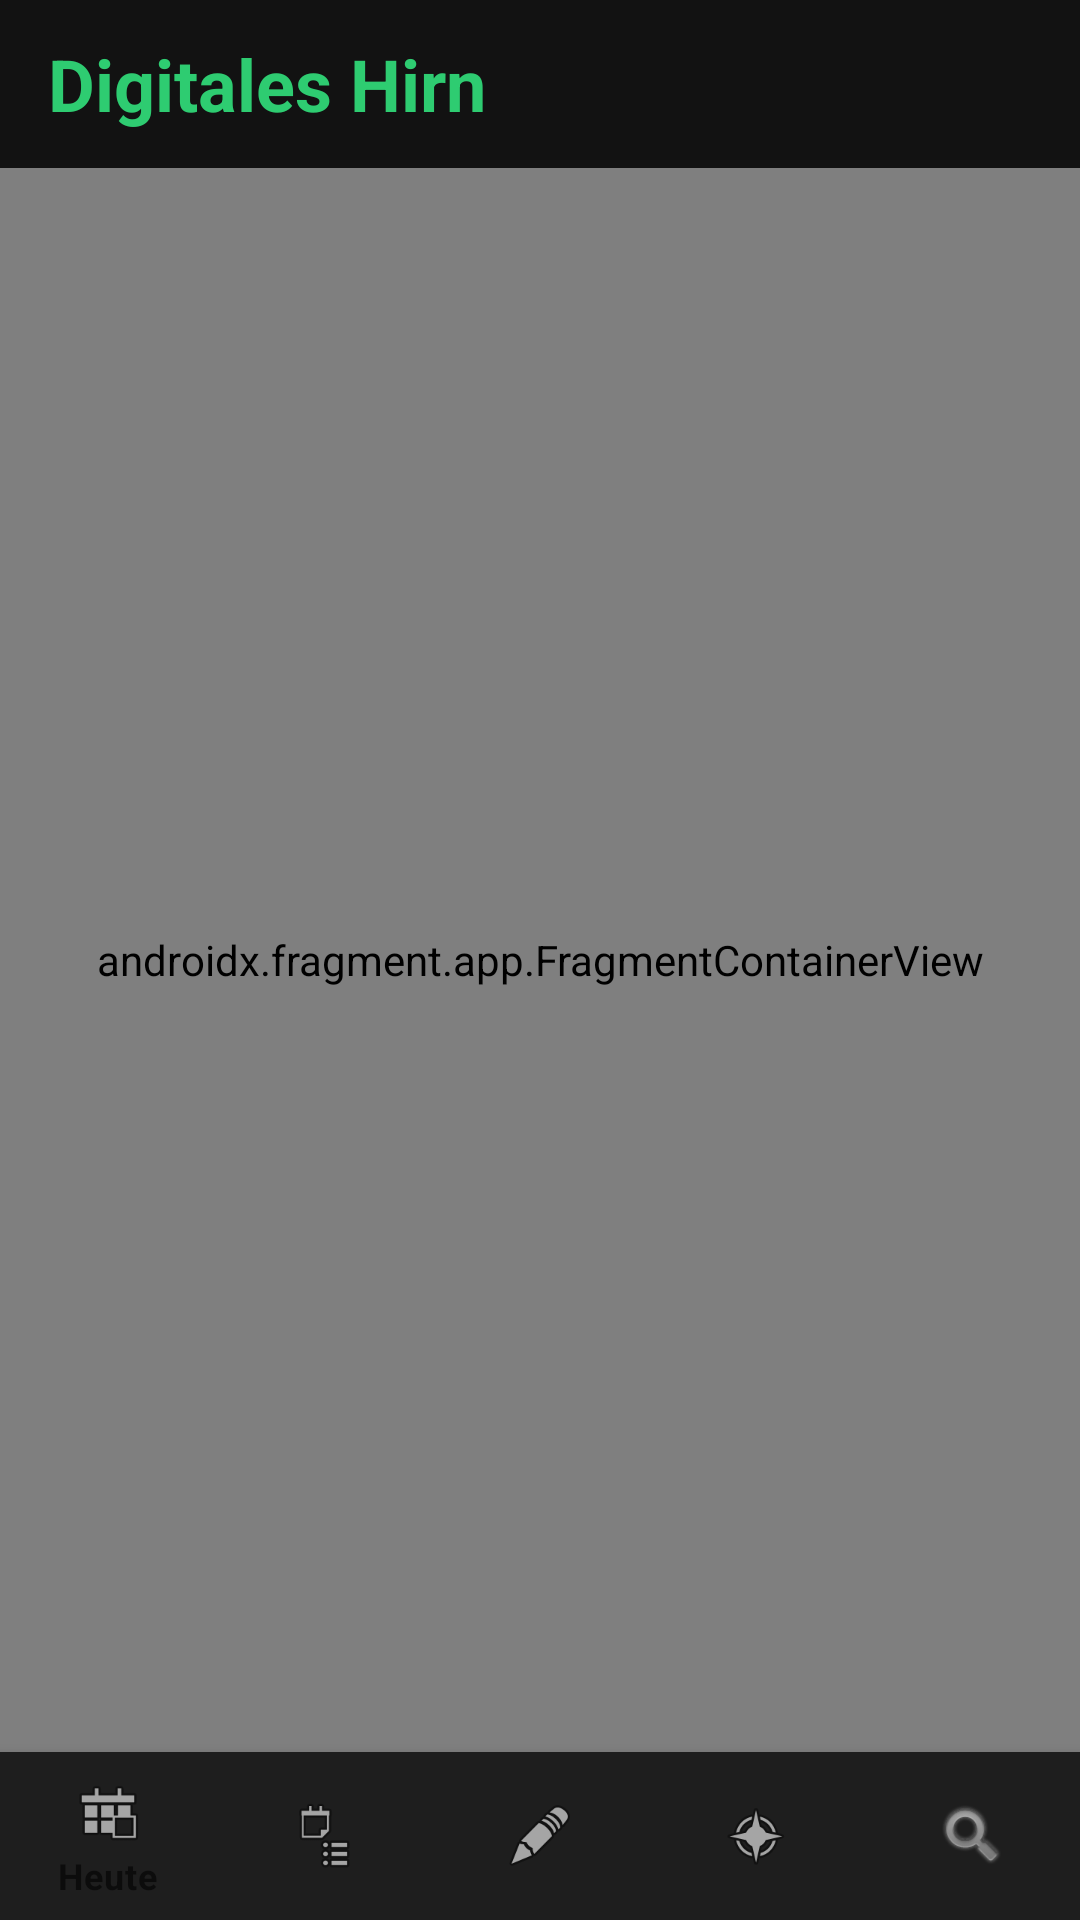

Here is an Android app screen rendered from its layout file. Give the layout XML and the strings, colors and styles it references.
<!-- AndroidManifest.xml: application theme Theme.DigitalesHirn -->
<!-- res/layout/activity_main.xml -->
<?xml version="1.0" encoding="utf-8"?>
<androidx.constraintlayout.widget.ConstraintLayout
    xmlns:android="http://schemas.android.com/apk/res/android"
    xmlns:app="http://schemas.android.com/apk/res-auto"
    android:layout_width="match_parent"
    android:layout_height="match_parent"
    android:background="@color/background_dark">

    <com.google.android.material.appbar.MaterialToolbar
        android:id="@+id/toolbar"
        android:layout_width="0dp"
        android:layout_height="wrap_content"
        android:background="@color/background_dark"
        app:title="Digitales Hirn"
        app:titleTextColor="@color/green_primary"
        app:titleTextAppearance="@style/TextAppearance.DigitalesHirn.Title"
        app:layout_constraintTop_toTopOf="parent"
        app:layout_constraintStart_toStartOf="parent"
        app:layout_constraintEnd_toEndOf="parent" />

    <androidx.fragment.app.FragmentContainerView
        android:id="@+id/nav_host_fragment"
        android:name="androidx.navigation.fragment.NavHostFragment"
        android:layout_width="0dp"
        android:layout_height="0dp"
        app:defaultNavHost="true"
        app:navGraph="@navigation/nav_graph"
        app:layout_constraintTop_toBottomOf="@id/toolbar"
        app:layout_constraintBottom_toTopOf="@id/bottom_nav"
        app:layout_constraintStart_toStartOf="parent"
        app:layout_constraintEnd_toEndOf="parent" />

    <com.google.android.material.bottomnavigation.BottomNavigationView
        android:id="@+id/bottom_nav"
        android:layout_width="0dp"
        android:layout_height="wrap_content"
        android:background="@color/surface_dark"
        app:itemIconTint="@drawable/bottom_nav_color"
        app:itemTextColor="@drawable/bottom_nav_color"
        app:menu="@menu/bottom_nav_menu"
        app:layout_constraintBottom_toBottomOf="parent"
        app:layout_constraintStart_toStartOf="parent"
        app:layout_constraintEnd_toEndOf="parent" />

</androidx.constraintlayout.widget.ConstraintLayout>
<!-- resources referenced by this layout -->
<resources>
  <color name="background_dark">#121212</color>
  <color name="green_primary">#2ECC71</color>
  <color name="surface_dark">#1E1E1E</color>
  <style name="TextAppearance.DigitalesHirn.Title" parent="TextAppearance.MaterialComponents.Headline5">
          <item name="android:textColor">@color/text_primary</item>
          <item name="android:textStyle">bold</item>
      </style>
  <style name="Theme.DigitalesHirn" parent="Theme.MaterialComponents.DayNight.NoActionBar">
          <item name="colorPrimary">@color/green_primary</item>
          <item name="colorPrimaryVariant">@color/green_dark</item>
          <item name="colorOnPrimary">@color/white</item>
          <item name="colorSecondary">@color/green_accent</item>
          <item name="colorOnSecondary">@color/black</item>
          <item name="android:colorBackground">@color/background_dark</item>
          <item name="colorSurface">@color/surface_dark</item>
          <item name="colorOnSurface">@color/text_primary</item>
          <item name="colorOnBackground">@color/text_primary</item>
          <item name="android:statusBarColor">@color/background_dark</item>
          <item name="android:navigationBarColor">@color/background_dark</item>
          <item name="android:windowLightStatusBar">false</item>
          
          <item name="android:spinnerItemStyle">@style/Widget.DigitalesHirn.SpinnerItem</item>
          <item name="android:spinnerDropDownItemStyle">@style/Widget.DigitalesHirn.SpinnerDropDownItem</item>
          
          <item name="alertDialogTheme">@style/Theme.DigitalesHirn.AlertDialog</item>
          <item name="materialAlertDialogTheme">@style/Theme.DigitalesHirn.AlertDialog</item>
          
          <item name="textInputStyle">@style/Widget.MaterialComponents.TextInputLayout.OutlinedBox</item>
      </style>
  <color name="text_primary">#FFFFFF</color>
  <color name="green_dark">#27AE60</color>
  <color name="white">#FFFFFF</color>
  <color name="green_accent">#1ABC9C</color>
  <color name="black">#000000</color>
  <style name="Widget.DigitalesHirn.SpinnerItem" parent="Widget.AppCompat.TextView.SpinnerItem">
          <item name="android:textColor">@color/text_primary</item>
          <item name="android:background">@color/surface_control</item>
          <item name="android:paddingStart">8dp</item>
          <item name="android:paddingEnd">8dp</item>
      </style>
  <style name="Widget.DigitalesHirn.SpinnerDropDownItem" parent="Widget.AppCompat.DropDownItem.Spinner">
          <item name="android:textColor">@color/text_primary</item>
          <item name="android:background">@color/surface_elevated</item>
          <item name="android:paddingStart">8dp</item>
          <item name="android:paddingEnd">8dp</item>
      </style>
  <style name="Theme.DigitalesHirn.AlertDialog" parent="ThemeOverlay.MaterialComponents.MaterialAlertDialog">
          <item name="android:background">@color/surface_dark</item>
          <item name="colorOnSurface">@color/text_primary</item>
          <item name="colorSurface">@color/surface_dark</item>
          <item name="buttonBarPositiveButtonStyle">@style/Widget.DigitalesHirn.Button.Positive</item>
          <item name="buttonBarNegativeButtonStyle">@style/Widget.DigitalesHirn.Button.Negative</item>
          <item name="buttonBarNeutralButtonStyle">@style/Widget.DigitalesHirn.Button.Neutral</item>
      </style>
  <color name="surface_elevated">#2A2A2A</color>
  <style name="Widget.DigitalesHirn.Button.Positive" parent="Widget.MaterialComponents.Button.TextButton.Dialog">
          <item name="android:textColor">@color/green_primary</item>
      </style>
  <style name="Widget.DigitalesHirn.Button.Negative" parent="Widget.MaterialComponents.Button.TextButton.Dialog">
          <item name="android:textColor">@color/red_delete</item>
      </style>
  <style name="Widget.DigitalesHirn.Button.Neutral" parent="Widget.MaterialComponents.Button.TextButton.Dialog">
          <item name="android:textColor">@color/text_secondary</item>
      </style>
  <color name="text_secondary">#B3B3B3</color>
</resources>
